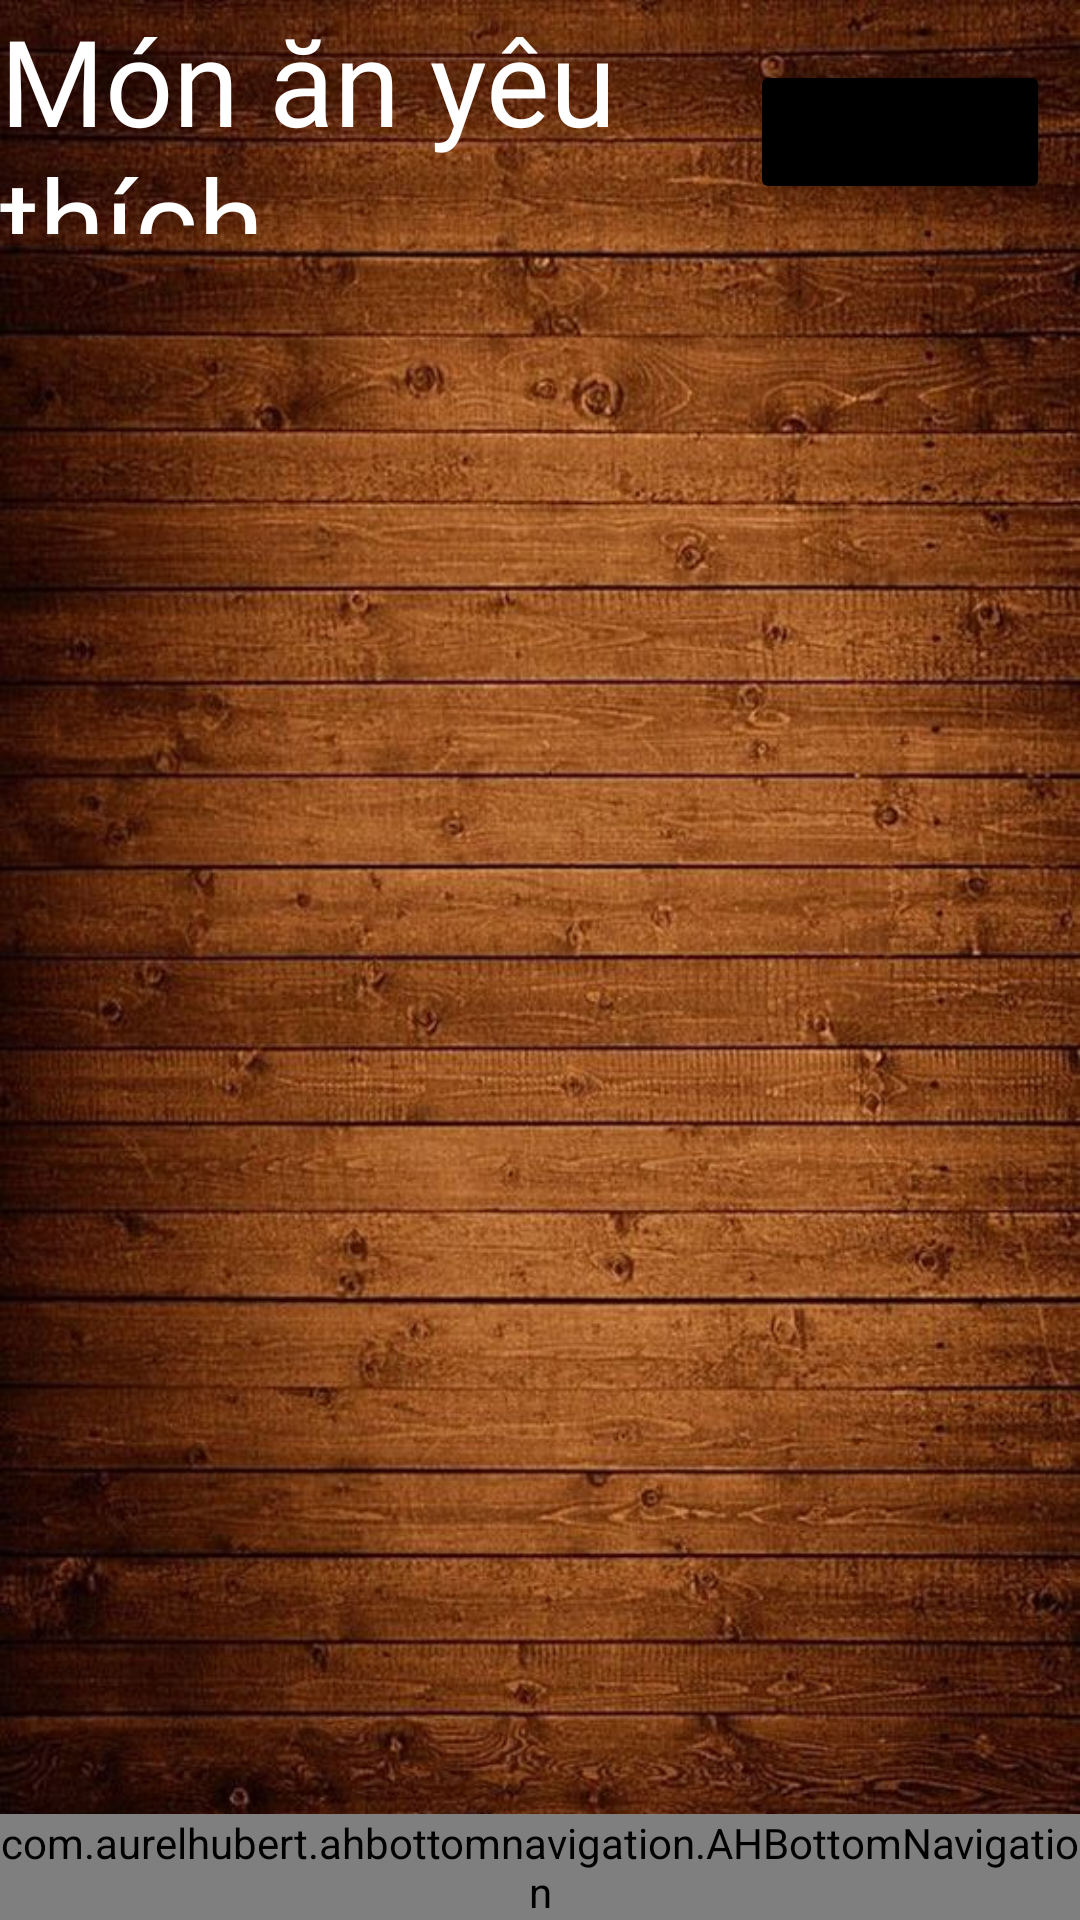

Reconstruct the res/layout file that produces this screen, plus the resources it refers to.
<!-- AndroidManifest.xml: application theme Theme.DACS_3 -->
<!-- res/layout/activity_monanyt.xml -->
<?xml version="1.0" encoding="utf-8"?>
<RelativeLayout xmlns:android="http://schemas.android.com/apk/res/android"
    xmlns:app="http://schemas.android.com/apk/res-auto"
    xmlns:tools="http://schemas.android.com/tools"
    android:layout_width="match_parent"
    android:layout_height="match_parent"
    android:background="@drawable/background_dacs3_2"
    tools:context=".UI.Home"
    tools:ignore="ExtraText">


    <TextView
        android:id="@+id/textView"
        android:layout_width="265dp"
        android:layout_height="78dp"
        android:fontFamily="@font/loginfont"
        android:text="Món ăn yêu thích"
        android:textColor="@color/white"
        android:textSize="40dp"
        app:layout_constraintBottom_toTopOf="@+id/bottom_navigation"
        app:layout_constraintEnd_toEndOf="parent"
        app:layout_constraintHorizontal_bias="0.682"
        app:layout_constraintStart_toStartOf="parent"
        app:layout_constraintTop_toTopOf="parent"
        app:layout_constraintVertical_bias="0.027"
        tools:ignore="HardcodedText,SpUsage">

    </TextView>


    <Button
        android:id="@+id/btnThem"
        android:layout_width="100dp"
        android:layout_height="wrap_content"
        android:layout_alignParentEnd="true"
        android:layout_marginTop="20dp"
        android:layout_marginEnd="10dp"
        android:text="Thêm"
        android:backgroundTint="@color/black"></Button>

    <com.aurelhubert.ahbottomnavigation.AHBottomNavigation
        android:id="@+id/bottom_navigation"
        android:layout_width="match_parent"
        android:layout_height="wrap_content"
        android:layout_alignParentStart="true"
        android:layout_alignParentEnd="true"
        android:layout_alignParentBottom="true"
        android:layout_gravity="bottom"
        android:layout_marginStart="0dp"
        android:layout_marginEnd="0dp"
        android:layout_marginBottom="0dp" />

    <androidx.recyclerview.widget.RecyclerView
        android:id="@+id/recycler_view_monanyt"
        android:layout_width="match_parent"
        android:layout_height="485dp"
        android:layout_marginTop="100dp"
        android:scrollbars="vertical"
        app:layoutManager="LinearLayoutManager"
        tools:layout_editor_absoluteX="26dp"
        tools:layout_editor_absoluteY="0dp">


    </androidx.recyclerview.widget.RecyclerView>


</RelativeLayout>
<!-- resources referenced by this layout -->
<resources>
  <color name="black">#FF000000</color>
  <color name="white">#FFFFFFFF</color>
  <!-- drawable background_dacs3_2: jpg bitmap (drawable, 127680 bytes) -->
  <style name="Theme.DACS_3" parent="Theme.MaterialComponents.DayNight.DarkActionBar">
          
          <item name="colorPrimary">#00000000</item>
          <item name="colorPrimaryVariant">#00000000</item>
          <item name="colorOnPrimary">@color/white</item>
          
          <item name="colorSecondary">#00000000</item>
          <item name="colorSecondaryVariant">@color/white</item>
          <item name="colorOnSecondary">@color/black</item>
          
          <item name="android:statusBarColor">#00000000</item>
          
          <item name="android:background">#00000000</item>
          <item name="android:windowBackground">@android:color/transparent</item>
      </style>
</resources>
